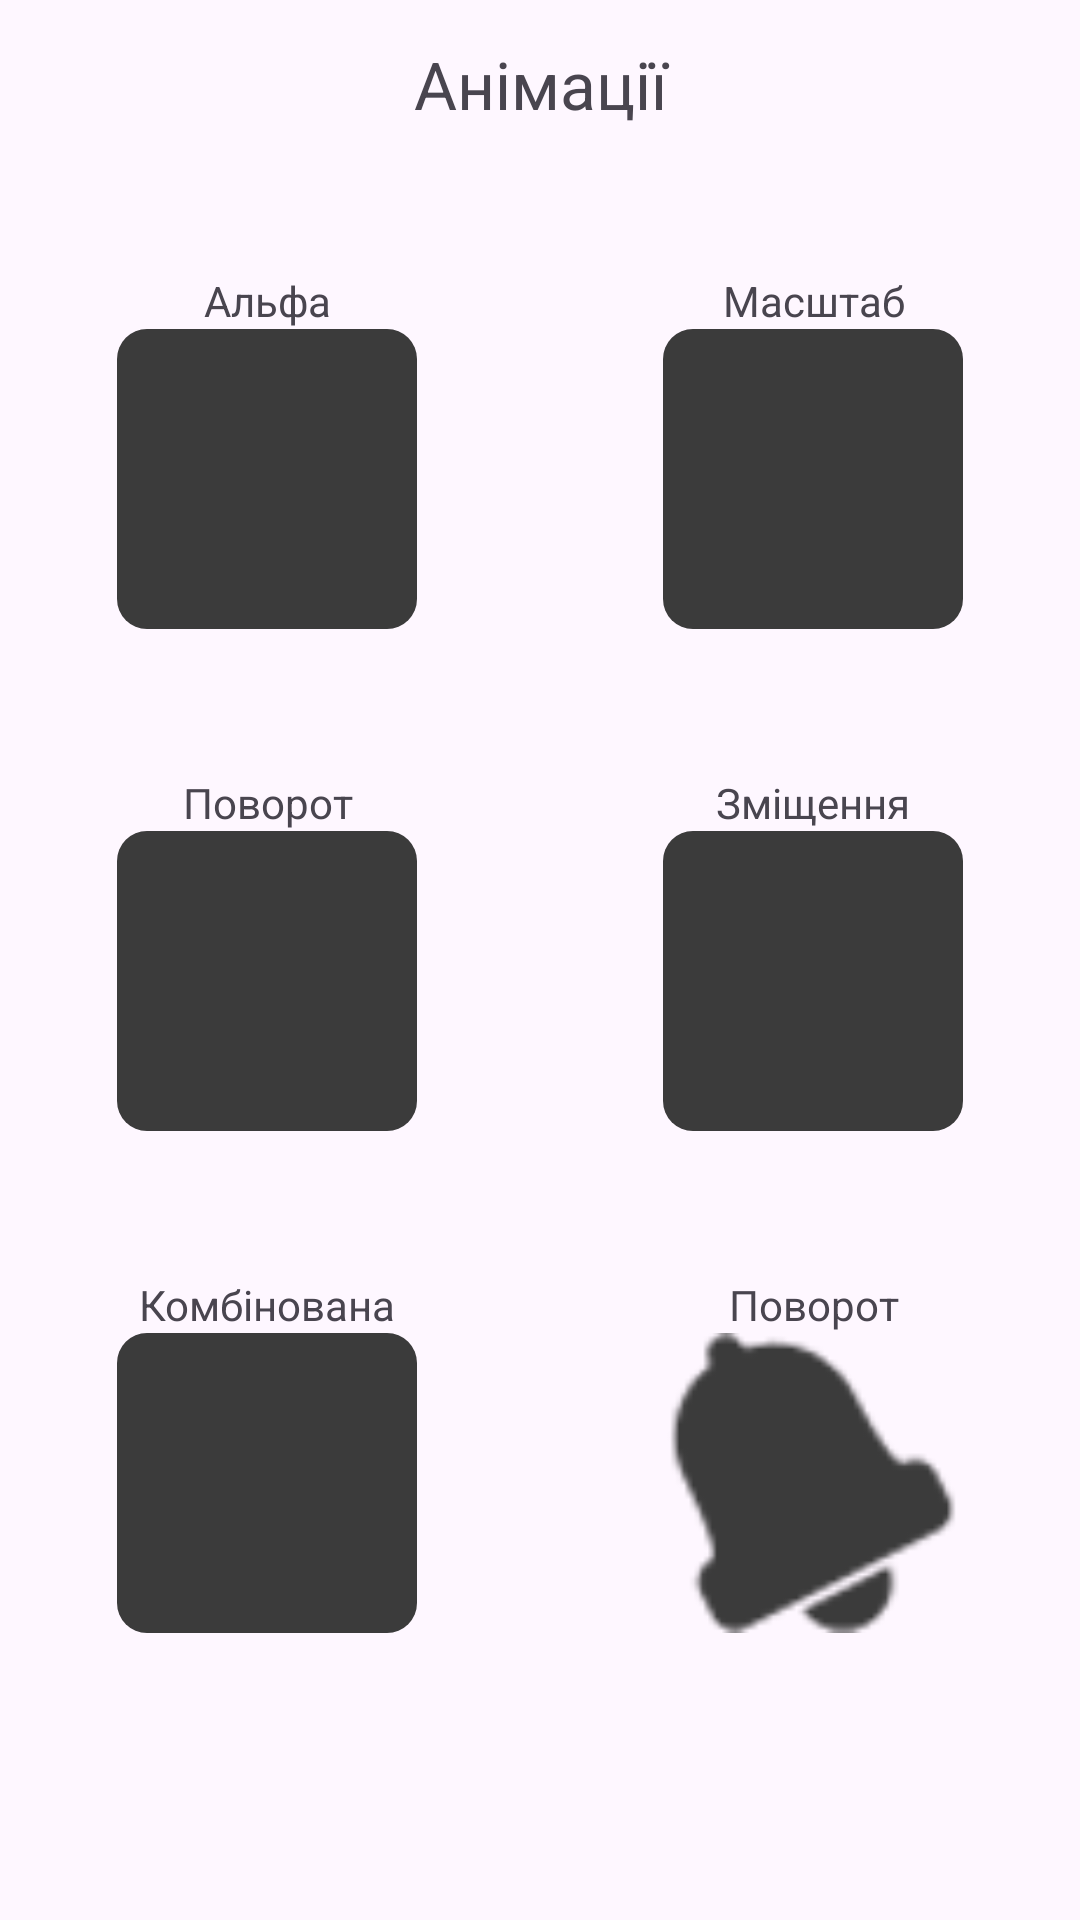

The Android layout XML behind this screen, and the referenced resources:
<!-- AndroidManifest.xml: application theme Theme.AndroidPv221 -->
<!-- res/layout/activity_anim.xml -->
<?xml version="1.0" encoding="utf-8"?>
<androidx.constraintlayout.widget.ConstraintLayout xmlns:android="http://schemas.android.com/apk/res/android"
    xmlns:app="http://schemas.android.com/apk/res-auto"
    xmlns:tools="http://schemas.android.com/tools"
    android:id="@+id/main"
    android:layout_width="match_parent"
    android:layout_height="match_parent"
    android:clipChildren="false"
    tools:context=".AnimActivity">

    <TextView
        android:id="@+id/textView2"
        android:layout_width="match_parent"
        android:layout_height="wrap_content"
        android:text="@string/main_btn_anim"
        android:textAlignment="center"
        android:textSize="22sp"
        app:layout_constraintBottom_toBottomOf="parent"
        app:layout_constraintEnd_toEndOf="parent"
        app:layout_constraintStart_toStartOf="parent"
        app:layout_constraintTop_toTopOf="parent"
        app:layout_constraintVertical_bias="0.022" />

    <LinearLayout
        android:id="@+id/anim_alpha"
        android:layout_width="wrap_content"
        android:layout_height="wrap_content"
        android:orientation="vertical"
        app:layout_constraintBottom_toBottomOf="parent"
        app:layout_constraintEnd_toEndOf="parent"
        app:layout_constraintStart_toStartOf="parent"
        app:layout_constraintTop_toBottomOf="@+id/textView2"
        app:layout_constraintVertical_bias="0.1"
        app:layout_constraintHorizontal_bias="0.15">

        <TextView
            android:layout_width="match_parent"
            android:layout_height="wrap_content"
            android:textAlignment="center"
            android:text="@string/anim_tv_alpha" />

        <View
            android:layout_width="100dp"
            android:layout_height="100dp"
            android:background="@drawable/calc_btn_digit"/>

    </LinearLayout>

    <LinearLayout
        android:id="@+id/anim_scale"
        android:layout_width="wrap_content"
        android:layout_height="wrap_content"
        android:orientation="vertical"
        app:layout_constraintBottom_toBottomOf="parent"
        app:layout_constraintEnd_toEndOf="parent"
        app:layout_constraintStart_toStartOf="parent"
        app:layout_constraintTop_toBottomOf="@+id/textView2"
        app:layout_constraintVertical_bias="0.1"
        app:layout_constraintHorizontal_bias="0.85">

        <TextView
            android:layout_width="match_parent"
            android:layout_height="wrap_content"
            android:textAlignment="center"
            android:text="@string/anim_tv_scale" />

        <View
            android:layout_width="100dp"
            android:layout_height="100dp"
            android:background="@drawable/calc_btn_digit"/>

    </LinearLayout>

    <LinearLayout
        android:id="@+id/anim_rotate"
        android:layout_width="wrap_content"
        android:layout_height="wrap_content"
        android:orientation="vertical"
        app:layout_constraintBottom_toBottomOf="parent"
        app:layout_constraintEnd_toEndOf="parent"
        app:layout_constraintStart_toStartOf="parent"
        app:layout_constraintTop_toBottomOf="@+id/textView2"
        app:layout_constraintVertical_bias="0.45"
        app:layout_constraintHorizontal_bias="0.15">

        <TextView
            android:layout_width="match_parent"
            android:layout_height="wrap_content"
            android:textAlignment="center"
            android:text="@string/anim_tv_rotate" />

        <View
            android:layout_width="100dp"
            android:layout_height="100dp"
            android:background="@drawable/calc_btn_digit"/>

    </LinearLayout>

    <LinearLayout
        android:id="@+id/anim_translate"
        android:layout_width="wrap_content"
        android:layout_height="wrap_content"
        android:orientation="vertical"
        app:layout_constraintBottom_toBottomOf="parent"
        app:layout_constraintEnd_toEndOf="parent"
        app:layout_constraintStart_toStartOf="parent"
        app:layout_constraintTop_toBottomOf="@+id/textView2"
        app:layout_constraintVertical_bias="0.45"
        app:layout_constraintHorizontal_bias="0.85">

        <TextView
            android:layout_width="match_parent"
            android:layout_height="wrap_content"
            android:textAlignment="center"
            android:text="@string/anim_tv_translate" />

        <View
            android:layout_width="100dp"
            android:layout_height="100dp"
            android:background="@drawable/calc_btn_digit"/>

    </LinearLayout>


    <LinearLayout
        android:id="@+id/anim_combo"
        android:layout_width="wrap_content"
        android:layout_height="wrap_content"
        android:orientation="vertical"
        app:layout_constraintBottom_toBottomOf="parent"
        app:layout_constraintEnd_toEndOf="parent"
        app:layout_constraintStart_toStartOf="parent"
        app:layout_constraintTop_toBottomOf="@+id/textView2"
        app:layout_constraintVertical_bias="0.8"
        app:layout_constraintHorizontal_bias="0.15">

        <TextView
            android:layout_width="match_parent"
            android:layout_height="wrap_content"
            android:textAlignment="center"
            android:text="@string/anim_tv_combo" />

        <View
            android:layout_width="100dp"
            android:layout_height="100dp"
            android:background="@drawable/calc_btn_digit"/>

    </LinearLayout>

    <LinearLayout
        android:layout_width="wrap_content"
        android:layout_height="wrap_content"
        android:orientation="vertical"
        app:layout_constraintBottom_toBottomOf="parent"
        app:layout_constraintEnd_toEndOf="parent"
        app:layout_constraintStart_toStartOf="parent"
        app:layout_constraintTop_toBottomOf="@+id/textView2"
        app:layout_constraintVertical_bias="0.8"
        app:layout_constraintHorizontal_bias="0.85">

        <TextView
            android:layout_width="match_parent"
            android:layout_height="wrap_content"
            android:textAlignment="center"
            android:text="@string/anim_tv_rotate" />

        <View
            android:id="@+id/anim_bell"
            android:layout_width="100dp"
            android:layout_height="100dp"
            android:background="@android:drawable/ic_popup_reminder"
            android:backgroundTint="@color/calc_btn_digit" />

    </LinearLayout>

</androidx.constraintlayout.widget.ConstraintLayout>
<!-- resources referenced by this layout -->
<resources>
  <color name="calc_btn_digit">#3B3B3B</color>
  <!-- drawable calc_btn_digit (drawable) -->
  <?xml version="1.0" encoding="utf-8"?>
  <shape
      xmlns:android="http://schemas.android.com/apk/res/android"
      android:shape="rectangle">
  
      <corners android:radius="10dp"/>
  
      <solid android:color="@color/calc_btn_digit"/>
  
  </shape>
  <string name="anim_tv_alpha">Альфа</string>
  <string name="anim_tv_combo">Комбінована</string>
  <string name="anim_tv_rotate">Поворот</string>
  <string name="anim_tv_scale">Масштаб</string>
  <string name="anim_tv_translate">Зміщення</string>
  <string name="main_btn_anim">Анімації</string>
  <style name="Theme.AndroidPv221" parent="Base.Theme.AndroidPv221" />
  <style name="Base.Theme.AndroidPv221" parent="Theme.Material3.DayNight.NoActionBar">
          
          
      </style>
</resources>
